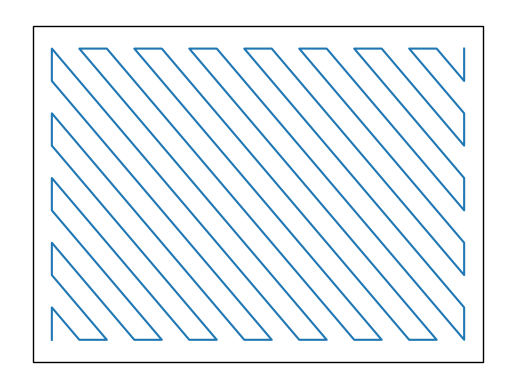

Write Python code to recreate this figure.
from math import *
import numpy as np
import matplotlib.pyplot as plt
from matplotlib.patches import Rectangle

'''
Function to create the offset box that the pathing takes place in. 
This is important because the hose will have some amount of outer diameter, and will have some parts of the hose over the edge or collide into a wall if not accounted for.
Currently, places center of hose 1 radius away from the edge of the table. This does not account for path rounding at corners and will need to be fixed before moving into the real 3D printer.
Returns a list of the "limits" to reduce extra function parameters. These are notated as x low, x high, y low, and y high, respectively.
'''
def create_offset(x1,y1,x2,y2,hose_OD):
    x_lo = x1 + hose_OD/2
    x_hi = x2 - hose_OD/2
    y_lo = y1 + hose_OD/2
    y_hi = y2 - hose_OD/2

    return [x_lo,x_hi,y_lo,y_hi]

'''
Function to determine the step size required in both directions
This is calculated by finding the true "ideal" step size using the overlap and the hose OD over the required range, and then rounding this value up to determine a step that has slightly higher overlap, but a clean number of steps
Returns the steps in both directions, hx and hy
'''
def step_size(lims,overlap,hose_OD):
    x_lo,x_hi,y_lo,y_hi = lims[0],lims[1],lims[2],lims[3]
    x_passes = ceil((x_hi - x_lo)/(overlap*hose_OD))
    hx = (x_hi - x_lo)/x_passes
    y_passes = ceil((y_hi - y_lo)/(overlap*hose_OD))
    hy = (y_hi - y_lo)/y_passes

    return hx,hy

'''
Function to determine the path that the hose will need to take
This is acheived by incrementing by the steps hx and hy calculated in step_size()

The tricky part is handling when the hose "meets" the top edge and right edge
These are handled by the booleans sx and sy, for switch x and switch y
Every iteration checks to see if the currently calculated values are at the limits x high and y high
If this is the case, sx and sy respectively are set to true, and change the logic of the appropriate functions
This switches from incrementing in one direction to incrementing in the other direction
Because Python handles floats weird, an error is checked instead of the step size, to account for automatic rounding. This is currently set to 5/6 of the step size.

The switch-case handles checking which iteration the function is on
There are only 4 possible actions that can take place at any stage of the function, and they repeat iteratively, so by checking the modulo of 4 you can determine the appropriate action
Each case of determines the current iterations xi and yi, which are the notation for the next position in the path
The return is the list of all positions in the path
'''
def position_generator(lims,hx,hy):
    x_lo,x_hi,y_lo,y_hi = lims[0],lims[1],lims[2],lims[3]
    positions = [[x_lo,y_lo]]
    i = 0
    errx,erry = 5*hx/6,5*hy/6
    sx,sy = False,False
    
    while True:
        match i%4:
            case 0:
                xi = positions[-1][0] + sy*hx
                yi = positions[-1][1] + (not sy)*hy
            case 1:
                if i != 1:
                    xi = positions[-3][0] + (not sx)*hx
                    yi = positions[-3][1] + sx*hy
                else:
                    xi = positions[-2][0] + (not sx)*hx
                    yi = positions[-2][1] + sx*hy
            case 2:
                xi = positions[-1][0] + (not sx)*hx
                yi = positions[-1][1] + sx*hy
            case 3:
                xi = positions[-3][0] + sy*hx
                yi = positions[-3][1] + (not sy)*hy
        positions.append([xi,yi])
        if abs(yi - y_hi) < erry and not sy:
            sy = True
        if abs(xi - x_hi) < errx and not sx:
            sx = True
        if abs(xi - x_hi) < errx and abs(yi - y_hi) < erry:
            break
        i += 1
    
    return positions

'''
Main function logic of the script
This takes input of x1,y1,x2,y2,hose OD, and overlap
(x1,y1) and (x2,y2) are two opposite corners of the surface to rasterize
Hose OD is the outer diameter of the vacuum
Overlap is the percentage of overlap that the hose will have between passes.

This function call collects the necessary parameters, finds the positions, and plots the positions in order
It also plots a view of the table to examine the path
This is currently only setup to handle the orientation in which the two corners are bottom left and top right
Additionally, it currently only works with a rectangular shape, and is not setup to handle more complex 4-sided shapes
'''
def main(x1,y1,x2,y2,hose_OD,overlap):
    lims = create_offset(x1,y1,x2,y2,hose_OD)
    hx,hy = step_size(lims,overlap,hose_OD)
    pos = position_generator(lims,hx,hy)
    pos = np.asarray(pos)
    fig,ax = plt.subplots()
    plt.plot(pos[:,0],pos[:,1],)
    rect = Rectangle((x1,y1),x2 - x1,y2 - y1,linewidth=1, edgecolor='black', facecolor='none')
    ax.add_patch(rect)
    ax.axis('off')
    plt.show()

'''
This allows main() to be ran if it is the main script, but allows for other scripts to run it instead without causing main() to execute
Example values were selected for testing
'''
if __name__ == "__main__":
    main(0,0,23.36,15,2,.75)    